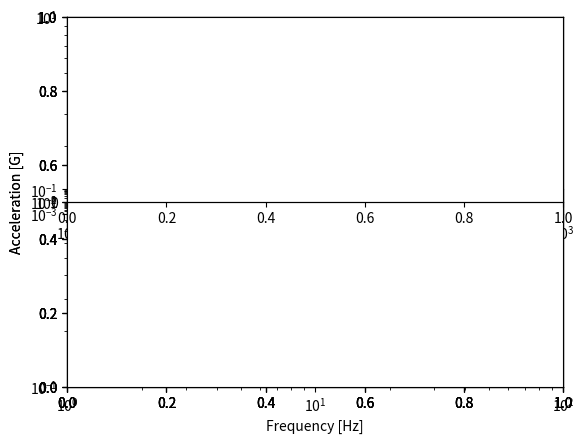

Python code for this plot:
# -*- coding: utf-8 -*-

from __future__ import unicode_literals
import sys
import csv
import matplotlib.pyplot as plt

# %%%%%%%%%%%%%%%%%%%%%%%%%%%%%%%%%%%%%%%%%%%%
# %%%%%%%%%%%%%%%%%%%%%%%%%%%%%%%%%%%%%%%%%%%%
# -- Sine Test--------------------------------
# %%%%%%%%%%%%%%%%%%%%%%%%%%%%%%%%%%%%%%%%%%%%
# %%%%%%%%%%%%%%%%%%%%%%%%%%%%%%%%%%%%%%%%%%%%

frequency = [4, 7, 100]
acceptance = [0.34, 0.9, 0.9]
qualification = [0.22, 0.6, 0.6]

plt.loglog(frequency, acceptance, '-b', label='Acceptance')
plt.loglog(frequency, qualification, '--r', label='Qualification')

plt.xlim(1, 100)
plt.ylim(0.1, 10)

plt.grid(True, which='both', linestyle=':')
plt.xlabel('Frequency [Hz]')
plt.ylabel('Acceleration [G]')
plt.legend(loc='best')

ratio = 0.05
xleft, xright = plt.axes().get_xlim()
ybottom, ytop = plt.axes().get_ylim()
plt.axes().set_aspect(abs((xright-xleft)/(ybottom-ytop))*ratio)

plt.savefig('sine_test.pdf', bbox_inches='tight', dpi=600, transparent=True)

plt.show()

# %%%%%%%%%%%%%%%%%%%%%%%%%%%%%%%%%%%%%%%%%%%%
# %%%%%%%%%%%%%%%%%%%%%%%%%%%%%%%%%%%%%%%%%%%%
# -- Random Vibration ------------------------
# %%%%%%%%%%%%%%%%%%%%%%%%%%%%%%%%%%%%%%%%%%%%
# %%%%%%%%%%%%%%%%%%%%%%%%%%%%%%%%%%%%%%%%%%%%

frequency = [20, 300, 600, 2000]
acceptance = [0.0043, 0.08, 0.08, 0.0071]
qualification = [0.00215, 0.04, 0.04, 0.0036]

plt.loglog(frequency, acceptance, '-b', label='Acceptance')
plt.loglog(frequency, qualification, '--r', label='Qualification')

plt.xlim(10, 1000)
plt.ylim(0.001, 0.1)

plt.grid(True, which='both', linestyle=':')
plt.xlabel('Frequency [Hz]')
plt.ylabel('Acceleration [G]')
plt.legend(loc='best')

ratio = 0.00005
xleft, xright = plt.axes().get_xlim()
ybottom, ytop = plt.axes().get_ylim()
plt.axes().set_aspect(abs((xright-xleft)/(ybottom-ytop))*ratio)

plt.savefig('random_vibration.pdf', bbox_inches='tight', dpi=600, transparent=True)

plt.show()
